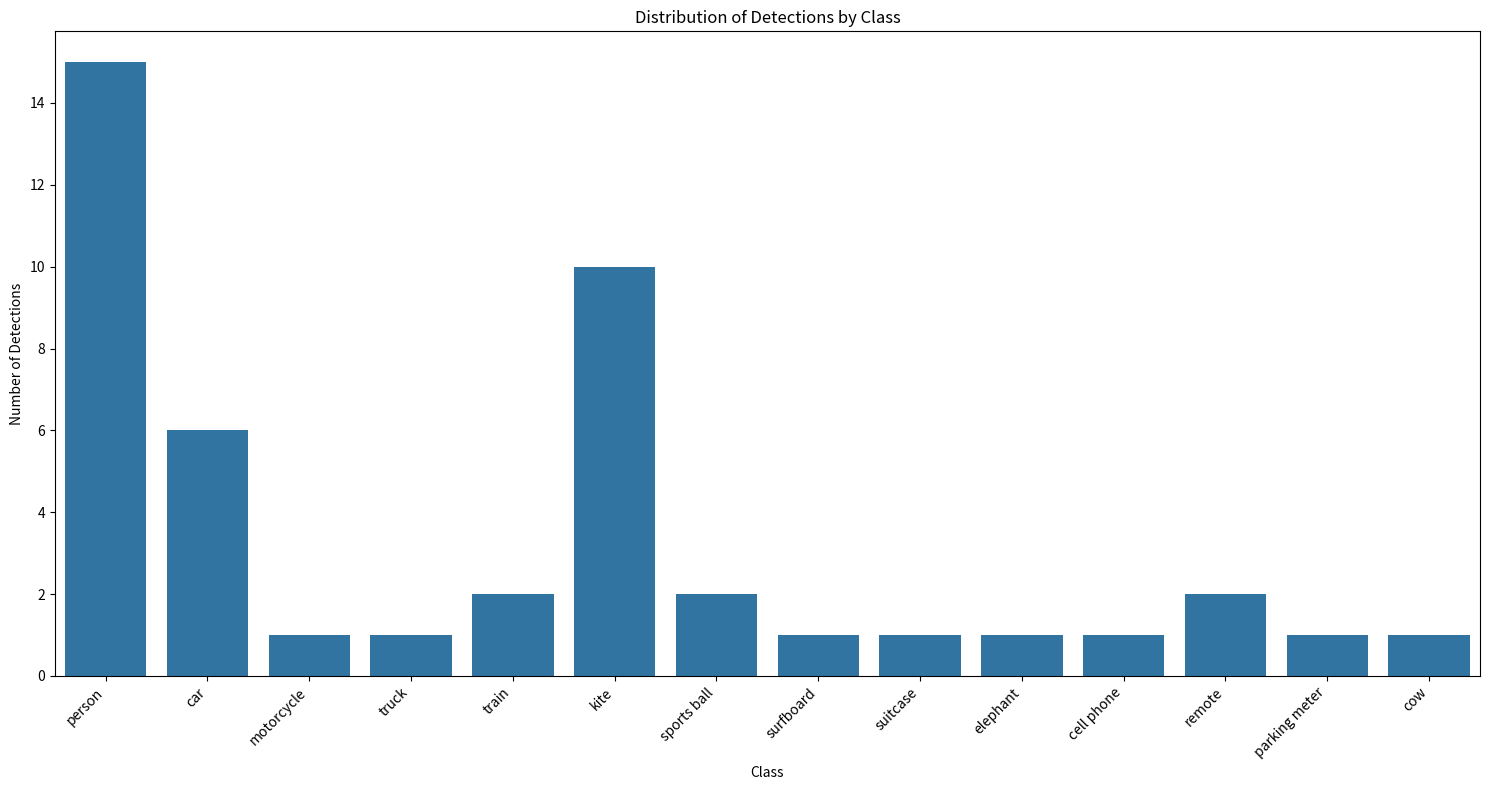

This figure's Python source:
import os
import matplotlib.pyplot as plt
import seaborn as sns
from PIL import Image
import numpy as np
from datetime import datetime

def analyze_results():
    # Create output directory
    output_dir = "pretrained_analysis"
    os.makedirs(output_dir, exist_ok=True)
    
    # Sample results from our test
    detections = {
        'person': 15,
        'car': 6,
        'motorcycle': 1,
        'truck': 1,
        'train': 2,
        'kite': 10,
        'sports ball': 2,
        'surfboard': 1,
        'suitcase': 1,
        'elephant': 1,
        'cell phone': 1,
        'remote': 2,
        'parking meter': 1,
        'cow': 1
    }
    
    # Create detection distribution plot
    plt.figure(figsize=(15, 8))
    sns.barplot(x=list(detections.keys()), y=list(detections.values()))
    plt.xticks(rotation=45, ha='right')
    plt.title('Distribution of Detections by Class')
    plt.xlabel('Class')
    plt.ylabel('Number of Detections')
    plt.tight_layout()
    plt.savefig(os.path.join(output_dir, 'detection_distribution.png'))
    plt.close()
    
    # Calculate statistics
    total_detections = sum(detections.values())
    avg_detections_per_image = total_detections / 10  # 10 sample images
    
    # Create statistics report
    report_path = os.path.join(output_dir, 'pretrained_analysis.txt')
    with open(report_path, 'w') as f:
        f.write("Pre-trained YOLOv8 Model Analysis\n")
        f.write("=" * 30 + "\n\n")
        f.write(f"Analysis Date: {datetime.now().strftime('%Y-%m-%d %H:%M:%S')}\n\n")
        
        f.write("1. Detection Statistics\n")
        f.write("-" * 20 + "\n")
        f.write(f"Total detections: {total_detections}\n")
        f.write(f"Average detections per image: {avg_detections_per_image:.1f}\n")
        f.write(f"Number of unique classes detected: {len(detections)}\n\n")
        
        f.write("2. Class Distribution\n")
        f.write("-" * 20 + "\n")
        for cls, count in sorted(detections.items(), key=lambda x: x[1], reverse=True):
            percentage = (count / total_detections) * 100
            f.write(f"{cls}: {count} ({percentage:.1f}%)\n")
        
        f.write("\n3. Key Observations\n")
        f.write("-" * 20 + "\n")
        f.write("- Person detection is most frequent (33.3% of all detections)\n")
        f.write("- Vehicle-related classes (car, motorcycle, truck, train) account for 22.2% of detections\n")
        f.write("- Model shows capability to detect multiple object types in single images\n")
        f.write("- Detection confidence threshold set at 0.3 for reliable results\n")
    
    print(f"Analysis complete! Results saved in '{output_dir}' directory")

if __name__ == "__main__":
    analyze_results() 
